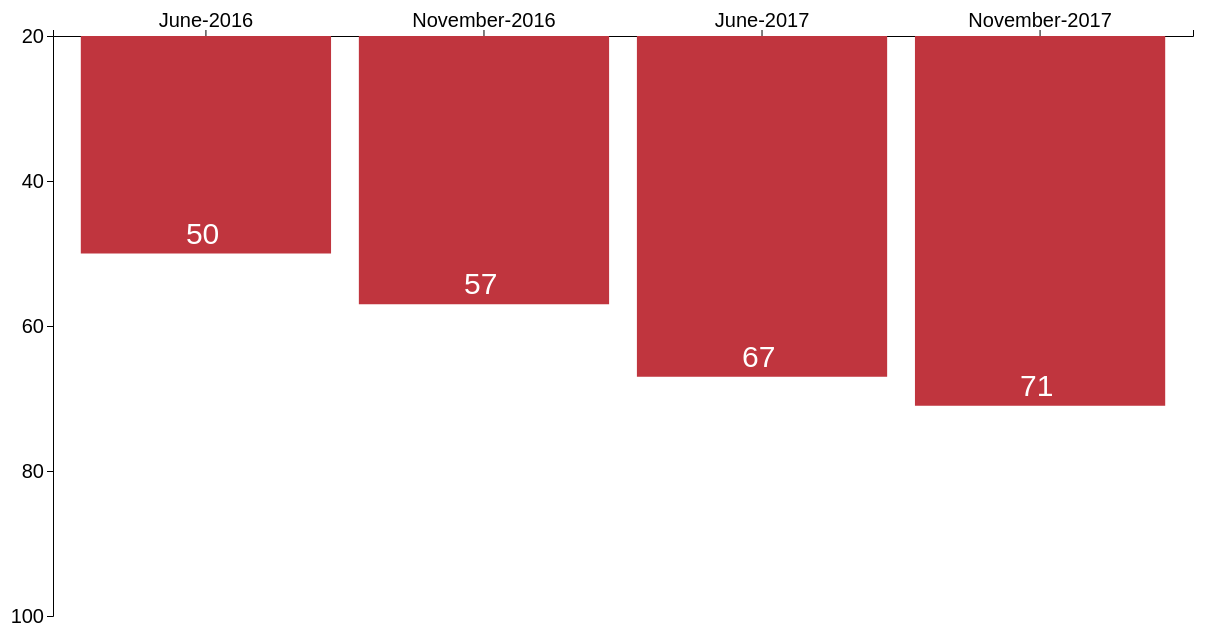
D3 v4 page, settled after 480 driven frames (8 s of simulated time); the page loaded 1 data file(s).


// ── app_ac.js
// Define SVG area dimensions
var svgWidth = 1260;
var svgHeight = 660;

// Define the chart's margins as an object
var chartMargin = {
  top: 50,
  right: 30,
  bottom: 30,
  left: 90
};

// Define dimensions of the chart area
var chartWidth = svgWidth - chartMargin.left - chartMargin.right;
var chartHeight = svgHeight - chartMargin.top - chartMargin.bottom;

// Select body, append SVG area to it, and set the dimensions
var svg = d3.select("body")
  .append("svg")
  .attr("height", svgHeight)
  .attr("width", svgWidth);

// Append a group to the SVG area and shift ('translate') it to the right and to the bottom
var chartGroup = svg.append("g")
  .attr("transform", `translate(${chartMargin.left}, ${chartMargin.top})`);


d3.json("caliburn_ranks.json", function (data) {
  var parseDate = d3.timeParse("%B-%Y")
  var xBand = d3.scaleBand()
		.domain(data.map(d=>d.date_list))
		.range([0,chartWidth])
		.padding(0.1)

  var xTime = d3.scaleTime()
		.domain(d3.extent(data, d=>parseDate(d.date_list)))
		.range([0,chartWidth]);

  var yLinearScale = d3.scaleLinear()
	.domain([20,100])
	.range([0,chartHeight]);

  var topAxis = d3.axisTop(xBand);
  var leftAxis = d3.axisLeft(yLinearScale).ticks(5);

  chartGroup.append("g")
	.attr("class","leftAxis")
	.call(leftAxis);

  chartGroup.append("g")
	.attr("transform",`translate(0,0)` )
	.attr("class","topAxis")
	.call(topAxis);

  chartGroup.selectAll(".bar")
    .data(data)
    .enter()
    .append("rect")
    .attr("class", "bar")
    .attr("x", d => xBand(d.date_list))
    .attr("y", d => 0)
    .attr("width", xBand.bandwidth())
    .attr("height", d => yLinearScale(d.academic_rank));

  chartGroup.selectAll(".marker")
	.data(data)
	.enter()
	.append("text")
	.attr("class","marker")
	.attr("x", d=> xBand(d.date_list)+xBand.bandwidth()/2-20)
	.attr("y", d=> yLinearScale(d.academic_rank)-10)
	.text(function(d) {return d.academic_rank});

});


### data: caliburn_ranks.json
[
 {
  "date_list": "June-2016",
  "big_ten_rank": 2,
  "academic_rank": 50,
  "rank": 166
 },
 {
  "date_list": "November-2016",
  "big_ten_rank": 3,
  "academic_rank": 57,
  "rank": 242
 },
 {
  "date_list": "June-2017",
  "big_ten_rank": 3,
  "academic_rank": 67,
  "rank": 324
 },
 {
  "date_list": "November-2017",
  "big_ten_rank": 4,
  "academic_rank": 71,
  "rank": 453
 }
]